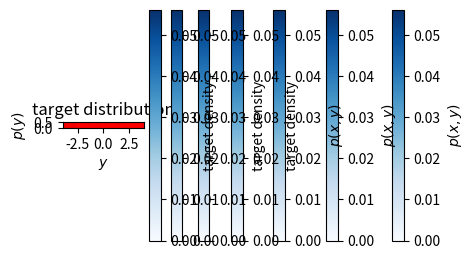

Source code (Python): (Note: this script raises an exception after producing the figure.)
import numpy as np

import matplotlib 
%matplotlib inline
%config InlineBackend.figure_format='retina'
matplotlib.rcParams['figure.figsize'] = (5, 3)
import matplotlib.pyplot as plt

from scipy.integrate import cumulative_trapezoid as cumtrapz

def my_rng(m=2**32, a=1103515245, b=12345):
    """Generate a sequence of (pseudo-)random numbers from a uniform distribution.
    This function updates a given (pseudo-)random number to a new one.
    """
    my_rng.current = (a*my_rng.current + b) % m
    return my_rng.current/m

my_rng.current = 239485821 #setting the random number seed
random_numbers = np.array([my_rng() for i in range(1000)]) #Draw a 1000 random numbers
plt.hist(random_numbers,range=(0.,1.),bins=10) #plot a histogram
plt.xlabel("random number")
plt.ylabel("counts")
plt.show()

rng = np.random.default_rng(seed = 123)
# Generate 1000 random floats uniformly distributed over the range [0, 1)
random_uniform = rng.random(1000) 
plt.hist(random_uniform,range=(0.,1.),bins=10) #plot a histogram
plt.xlabel("random number")
plt.ylabel("counts")
plt.show()

def Gaussian_pdf(x, mu = 0, sigma = 1):

    return np.exp(-(x-mu)**2/(2*sigma**2)) * (2*np.pi*sigma**2)**-0.5

#the Gaussian cdf is known analytically, but for other distributions we may have to numerically integrate

xs = np.linspace(-5,5,1000) #define array; +/- 5 sigma should capture almost 100% of the probability
pdf_xs = Gaussian_pdf(xs) #evaluate Gaussian pdf on array 
cdf_xs = cumtrapz(pdf_xs, xs, initial = 0) #take the cumulative integral of the pdf to calculate the cdf
inv_cdf = lambda y: np.interp(y, cdf_xs, xs) #calculate the inverse function of the cdf; for any number y between 0 and 1, return iCDF(y)

#transform our 1000 draws from a uniform distribution (saved in random_uniform array)
random_normal_its = inv_cdf(random_uniform)

#plot 
plt.hist(random_normal_its,bins=20, density = True) #plot a histogram
plt.plot(xs, pdf_xs)
plt.xlim(-4,4)
plt.ylim(0,0.5)

plt.xlabel('random number')
plt.ylabel('pdf')

plt.show()

# Generate an array of 1000 random floats drawn from a standard normal (Gaussian) distribution
rng = np.random.default_rng(seed = 123)
random_normal_np = rng.standard_normal(10000) 

plt.hist(random_normal_np,bins=20, density = True) #plot a histogram

plt.plot(xs, pdf_xs) #plot analytic pdf

plt.xlim(-4, 4)
plt.ylim(0, 0.5)

plt.xlabel("random number")
plt.ylabel("pdf")
plt.show()

#Set up a two-dimensional grid for plotting purposes:
xvals = np.arange(-10,10.01,0.01)
yvals = np.arange(-10,10.01,0.01)
gridx, gridy = np.meshgrid(xvals,yvals)

#Define the two-dimensional covariance matrix:
cov_xx = 6.
cov_yy = 1.5
cov_xy = 1.0
cov = np.array([[cov_xx,cov_xy],[cov_xy,cov_yy]])
invcov = np.linalg.inv(cov) #precompute the inverse covariance matrix (because it can get expensive)

#define a two-dimensional Gaussian centered at 0 with a given covariance matrix
def twoDGauss(samp,cov,invcov):
    x = samp[0] 
    y = samp[1]
    det = np.linalg.det(cov)
    norm = 1./(2.*np.pi)/det**0.5
    return norm*np.exp(-0.5*(x*(invcov[0,0]*x + invcov[0,1]*y) + y*(invcov[1,0]*x + invcov[1,1]*y)))

#Evaluate the Gaussian at all grid points and plot it:
G = twoDGauss([gridx,gridy],cov,invcov)

plt.imshow(G,cmap=plt.cm.Blues,extent=[xvals.min(),xvals.max(),yvals.max(),yvals.min()])
plt.xlabel(r'$x$')
plt.ylabel(r'$y$')
plt.colorbar(label = r'$p(x,y)$')
plt.show()

#Define drawing step from proposal distribution:
def draw_sample(rng = np.random.default_rng(seed = 123)):
    return rng.uniform(low = -10, high = 10, size = 2) #two-dimensional uniform distribution

#Define the acceptance-rejection step:
c = 40 #as defined in equations above
D = 2 #dimension of the parameter space

def AcceptReject(c,D,P,*Pargs, rng = np.random.default_rng(seed = 123)):
    """This function returns `True' if the sample is accepted and `False' if not. We use a
    variable-length argument list `*Pargs' to be able to use any probability function `P' that we
    might come up with"""
    Pval = P(*Pargs)
    proposalval = 1/20**D #The proposal density is 1/20*1/20
    prob = Pval/(c*proposalval) #acceptance probability
    return rng.choice([True,False],p=[prob,1-prob]) #accept with probability prob, reject with probability 1-prob

#Draw some samples from the proposal distribution:
N = 10000 #number of samples to draw
count = 0 #count the accepted samples
samples = [] #store the accepted samples

for i in range(N):
    samp = draw_sample() #draw a sample from the proposal distribution
    acc = AcceptReject(c,D,twoDGauss,samp,cov,invcov)
    if acc:
        count += 1
        samples.append(samp)
samples = np.array(samples)

plt.imshow(G,cmap=plt.cm.Blues,extent=[xvals.min(),xvals.max(),yvals.max(),yvals.min()])
plt.xlabel(r'$x$')
plt.ylabel(r'$y$')
plt.colorbar(label = r'$p(x,y)$')
plt.plot(samples[:,0],samples[:,1],'.',color='red', alpha = 0.3)
plt.show()
print('acceptance ratio:', count/N)

samples = np.array(samples)
print('mean x:', np.mean(samples[:,0]))
print('mean y:', np.mean(samples[:,1]))
print('variance in x-direction:', np.mean(samples[:,0]**2))
print('variance in y-direction:', np.mean(samples[:,1]**2))
print('covariance of x and y:', np.mean(samples[:,0]*samples[:,1]))

#Define the D-dimensional Gaussian:
sigma = 2. #standard deviation in all dimensions
def DdimGauss(xvec,sigma,D):
    det = sigma**(2*D)
    norm = 1./(2.*np.pi)**(D/2.)/det**0.5
    return norm*np.exp(-0.5*np.dot(xvec,xvec/sigma**2))

#Define the drawing step:
def draw_sample_Ddim(D, rng = np.random.default_rng()):
    return rng.uniform(low = -10, high = 10, size = D) #D-dimensional uniform distribution

#Draw some samples:
N = 10000 #number of samples to draw
count = 0 #count the accepted samples
samples = [] #store the accepted samples
D = 3

#Here we are cheating a bit: Since we know what the maximum of the D-dimensional PDF is, we can
#calculate the optimal value of c to use:
c = DdimGauss(np.zeros(D),sigma,D)*20.**D #the Gaussian reaches its max value at the mean (= 0). 

for i in range(N):
    samp = draw_sample_Ddim(D)
    acc = AcceptReject(c,D,DdimGauss,samp,sigma,D)
    if acc:
        count += 1
        samples.append(samp)

print('acceptance ratio:', count/N)

plt.imshow(G,cmap=plt.cm.Blues,extent=[xvals.min(),xvals.max(),yvals.max(),yvals.min()])
plt.xlabel(r'$x$')
plt.ylabel(r'$y$')
plt.colorbar(label = r'$p(x,y)$')
plt.title('target distribution')
plt.show()

#Define the proposal step (we are using a symmetric Gaussian proposal density in D dimensions):
def proposal(oldsamp, sigmaprop, D, rng = np.random.default_rng()):
    '''Propose a new sample based on the current sample according to a symmetric Gaussian proposal pdf
    
    inputs:
    -oldsamp - current sample, D-dimensional array
    -sigmaprop - standard deviation (in all dimensions) of the Gaussian proposal 
    -D - number of dimensions
    -rng - random number generator

    returns:
    -newsamp - proposed new sample, D-dimensional array
    '''
    newsamp = oldsamp + sigmaprop * rng.normal(size = D)
    return newsamp

#Define the acceptance-rejection step, return the new sample and a boolean that tells us whether
#or not the new sample was accepted):
def accept(rng, newsamp,oldsamp,paramrange,P,*Pargs):
    '''acceptance-rejection step of MCMC
    
    inputs:
    -rng -- random number generator
    -newsamp -- proposed new sample, D-dimensional array
    -oldsamp -- old sample, D-dimensional array
    -paramrange -- acceptable range of samples; array with shape (D, 2)
    -P -- target probability distribution to draw from (doesn't have to be normalized); function
    -*Pargs -- variable length argument, parameters that define target P

    returns:
    -acc -- a boolean that tells us whether new sample was accepted
    -next sample in the chain (either oldsamp or newsamp) -- D-dimensional array
    '''
    #first check if newsamp is in desired range, i.e.
    #if every dim of newsamp > lower bound in paramrange
    #and if every dim of new samp < upper bound in paramrange
    if not ((np.array([p1 - p2 for p1, p2 in zip(newsamp, np.transpose(paramrange)[:][0])])>0).all() \
            and (np.array([p1 - p2 for p1, p2 in zip(np.transpose(paramrange)[:][1],newsamp)])>0).all()): 
        acc = False #if newsamp is not in desired range paramrange, reject (acc = False) and return old sample
        return acc, oldsamp

    #compute target distribution at proposed sample (newsamp) and and current sample (oldsamp)
    newprob = P(newsamp,*Pargs) 
    oldprob = P(oldsamp,*Pargs) 
    
    #if proposed sample is "uphill" -- accept 
    if newprob >= oldprob:
        acc = True 
        return acc, newsamp

    #if not, accept with probability newprob/oldprob
    else:
        prob = newprob/oldprob
        acc = rng.choice([True,False],p=[prob,1-prob])
        return acc, acc*newsamp + (1 - acc)*oldsamp #Note that this is either newsamp or oldsamp

#Define function that runs an entire chain:
def run_chain(rng, steps,paramrange,sigmaprop,D,P,*Pargs):
    '''Runs an MCMC chain of samples from target distribution

    inputs:
    -rng -- random number generator
    -steps -- number of steps to take in chain; int
    -paramrange -- acceptable range of samples; array with shape (D, 2). In dimension i, paramrange[i][0] gives lower bound and paramrange[i][1] gives upper bound.
    -sigmaprop -- standard deviation of symmetric Gaussian proposal distribution; float
    -D -- number of dimensions; int
    -P -- target probability distribution to draw from (doesn't have to be normalized); function
    -*Pargs -- variable length argument, parameters that define target P

    output:
    -samples -- samples from target distribution; array of length steps
    -ar --  acceptance ratio; float
    '''
    oldsamp=np.array([rng.uniform(paramrange[d][0],paramrange[d][1]) for d in range(D)])#Draw a random starting point in acceptable range
    count = 0 #Count the number of accepted samples
    samples = [oldsamp] #Store all samples
    for i in range(steps):
        newsamp = proposal(oldsamp,sigmaprop,D, rng) #Propose a new sample
        acc, newsamp = accept(rng, newsamp,oldsamp,paramrange,P,*Pargs) #decide whether or not to accept it
        samples.append(newsamp) #Add the sample to the list of samples
        if acc:
            count += 1
        oldsamp = newsamp #Move to the new sample
    ar = count/steps #compute the acceptance ratio
    return np.array(samples), ar


rng = np.random.default_rng(seed = 13434)

Nsteps = 5000 #number of steps to run the chain for
paramrange = np.transpose(np.array([[-10]*D,[10]*D])) #acceptable range to sample in
sigmaprop = 1 #width of the proposal distribution
D = 2 #dimension of the parameter space
Ptarget = twoDGauss #target distribution
#Pargs here is cov, invcov
samples, ar = run_chain(rng, Nsteps,paramrange,sigmaprop,D,Ptarget,cov,invcov) #run the chain
print('acceptance ratio:', ar)

#Plot the chain on top of the 2D-density:
plt.imshow(G,cmap=plt.cm.Blues,extent=[xvals.min(),xvals.max(),yvals.max(),yvals.min()])
plt.xlabel(r'$x$')
plt.ylabel(r'$y$')
plt.colorbar(label = 'target density')
plt.plot(samples[:,0],samples[:,1],marker = '.', ls = '-',color='red', alpha = 0.1)
plt.plot(samples[0,0], samples[0,1], marker = '*', color = 'black') #first sample
plt.show()

plt.plot(samples[:,0])
plt.xlabel(r'sample number')
plt.ylabel(r'$x$')
plt.show()

plt.plot(samples[:,1])
plt.xlabel(r'sample number')
plt.ylabel(r'$y$')
plt.show()

#use the plot to determine how many samples to throw out as "burn-in":
burnin = 100
non_burnin_samples = samples[burnin:]

#calculate the auto-correlation of the remaining samples (in the x dimension):
xmean=(np.mean(non_burnin_samples[:,0]))
xvar=(np.var(non_burnin_samples[:,0]))

Nsamps_non_burnin = len(non_burnin_samples[:,0])
#for every h, calculate the normalized correlation between samples "h" apart.
#This is Cov(X_i, X_{i+h})/xvar, or approximately
#sum_{i=1}^{N-h}((samp[i+h]-mean)*(samp[i]-mean)) / (N-h)/ xvar
#we don't want to consider h that is too high because then we have a very noisy estimate. 
autocorr = np.array([np.sum((non_burnin_samples[h:,0]-xmean)*(non_burnin_samples[:-h,0]-xmean))/(Nsamps_non_burnin-h)/xvar for h in range(1,100)])                              

plt.plot(autocorr)
plt.xlabel(r'difference in sample number')
plt.ylabel(r'correlation')
plt.show()

autocorr_time = 1+2*np.sum(autocorr)
autocorr_time = round(autocorr_time)
print(f'autocorrelation time is {autocorr_time}')

independentsamples = non_burnin_samples[::autocorr_time]
print(f"we only have {independentsamples.shape[0]} independent samples")
print('effective acceptance ratio:', independentsamples.shape[0]/Nsteps)

#Plot only the independent samples:
plt.imshow(G,cmap=plt.cm.Blues,extent=[xvals.min(),xvals.max(),yvals.max(),yvals.min()])
plt.xlabel(r'$x$')
plt.ylabel(r'$y$')
plt.colorbar(label = "target density")
plt.plot(independentsamples[:,0],independentsamples[:,1],'.',color='red')
plt.show()

#Define a multimodal distribution (remember that the normalization doesn't matter):
def multimodal(samp,cov,invcov,mu2 = 5):
    return twoDGauss(samp,cov,invcov) + 0.2*twoDGauss(np.array(samp)-mu2, cov, invcov)

#Plot it:
mm = multimodal([gridx,gridy],cov,invcov)
plt.imshow(mm,cmap=plt.cm.Blues,extent=[xvals.min(),xvals.max(),yvals.max(),yvals.min()])
plt.xlabel(r'$x$')
plt.ylabel(r'$y$')
plt.colorbar()
plt.show()

rng = np.random.default_rng(seed = 13434) # first try this
#rng = np.random.default_rng(seed = 9230) # then try this

Nsteps = 10000 #number of steps to run the chain for

Ptarget = multimodal #target distribution
samples, ar = run_chain(rng, Nsteps,paramrange,sigmaprop,D,Ptarget,cov,invcov) #run the chain
print('acceptance ratio:', ar)

#Plot the chain on top of the 2D-density:
plt.imshow(mm,cmap=plt.cm.Blues,extent=[xvals.min(),xvals.max(),yvals.max(),yvals.min()])
plt.xlabel(r'$x$')
plt.ylabel(r'$y$')
plt.colorbar(label = 'target density')
plt.plot(samples[:,0],samples[:,1],marker = '.', ls = '-',color='red', alpha = 0.05)
plt.plot(samples[0,0], samples[0,1], marker = '*', color = 'black') #first sample
plt.show()

independent_samples = samples[100::40] #remove burn-in phase and correlated samples

x_values = independent_samples[:,0]

plt.hist(x_values,range=(-10,10),bins=20,density=True)
plt.xlabel(r'$x$')
plt.ylabel(r'$p(x)$')
plt.show()

y_values = independent_samples[:,1]

plt.hist(y_values,range=(-10,10),bins=20,density=True)
plt.xlabel(r'$y$')
plt.ylabel(r'$p(y)$')
plt.show()

import corner

corner.corner(independent_samples, labels = ['x', 'y']);

#Standard deviation in each direction for the D-dimensional Gaussian:
sigma = 2.

#Run a chain:
rng = np.random.default_rng(seed = 43895)
D = 10 #10 dimensions
Nsteps = 5000
sigmaprop = 1
samples, ar = run_chain(rng,Nsteps,np.transpose(np.array([[-10]*D,[10]*D])),sigmaprop,D,DdimGauss,sigma,D)
print('acceptance ratio:', ar)

#Plot the first dimension of the samples:
plt.plot(samples[:,0])
plt.xlabel(r'sample number')
plt.ylabel(r'$x$')
plt.show()

#make a corner plot (the most boring corner plot ever)
corner.corner(samples);

